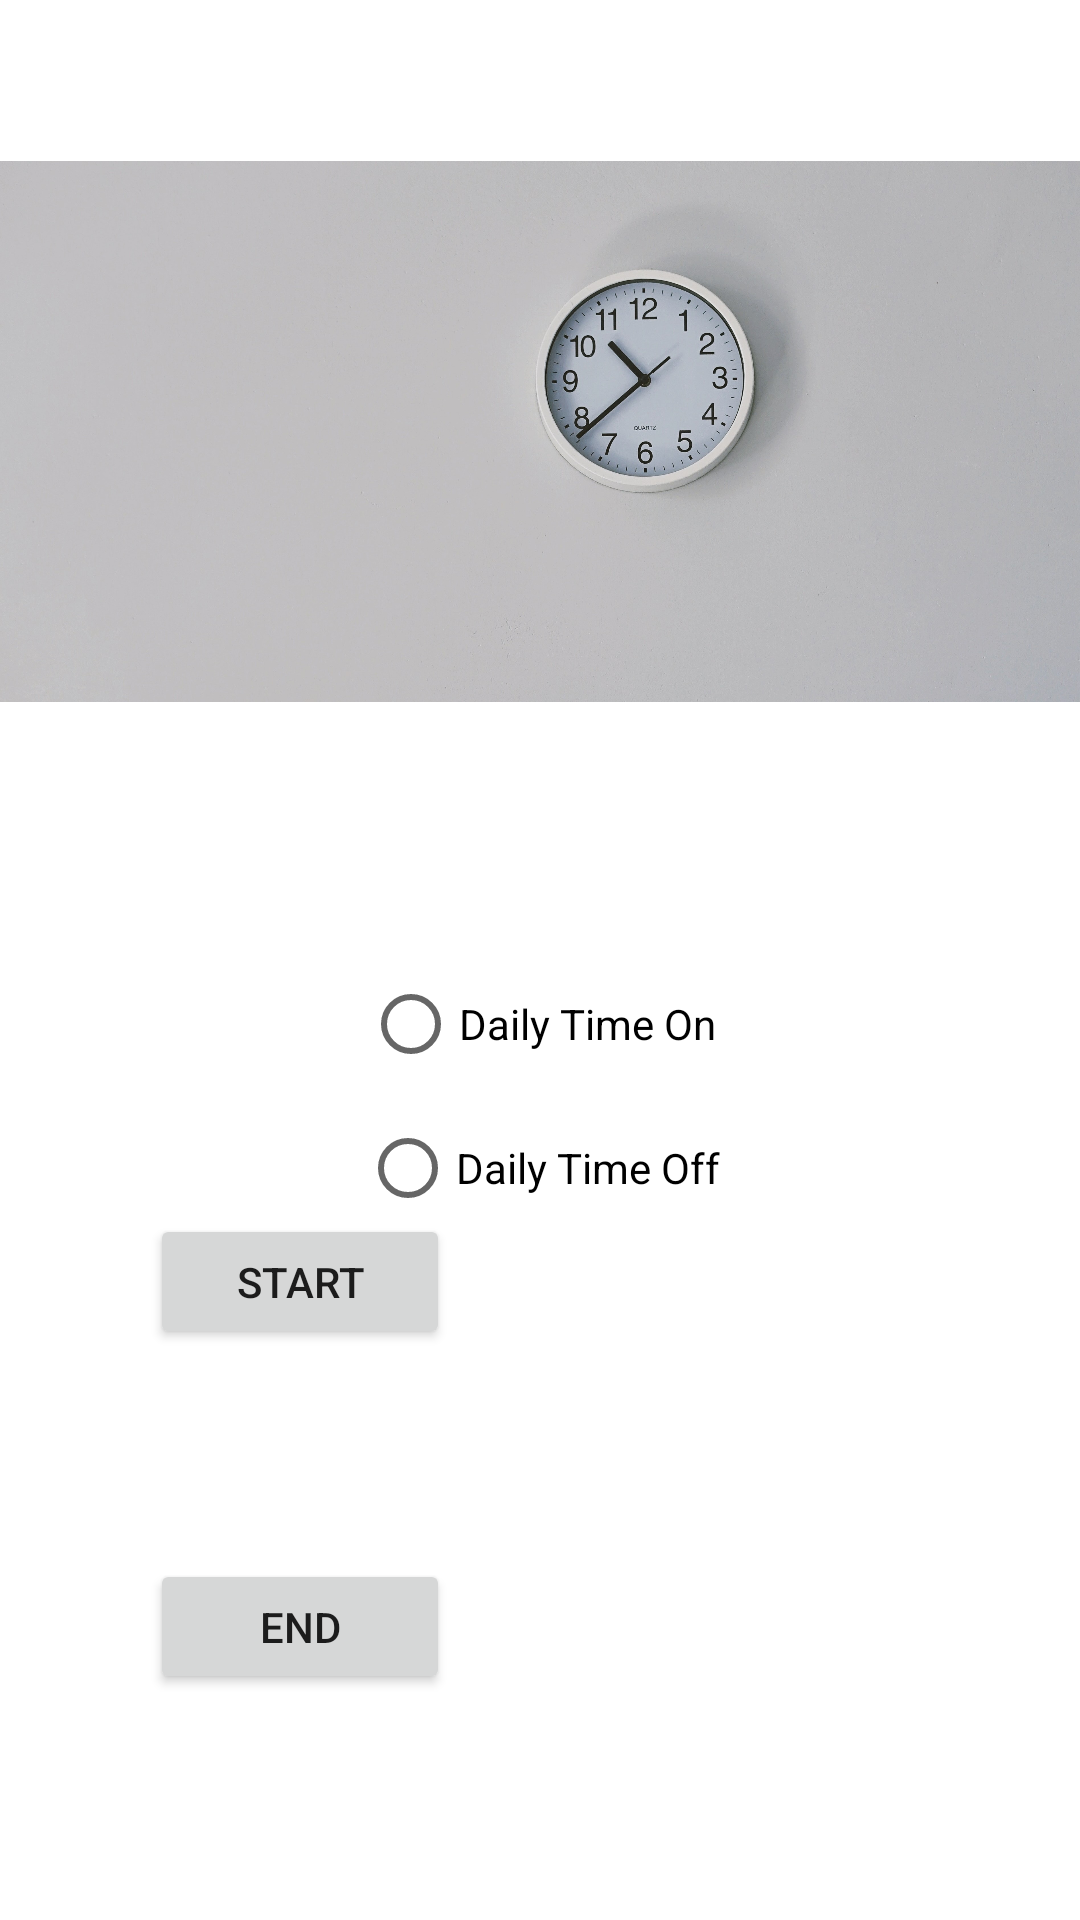

The Android layout XML behind this screen, and the referenced resources:
<!-- AndroidManifest.xml: application theme Theme.IoTEx -->
<!-- res/layout/dialog_timepicker.xml -->
<?xml version="1.0" encoding="utf-8"?>
<RelativeLayout xmlns:android="http://schemas.android.com/apk/res/android"
    xmlns:app="http://schemas.android.com/apk/res-auto"
    xmlns:tools="http://schemas.android.com/tools"
    android:layout_width="match_parent"
    android:layout_height="match_parent"
    android:gravity="center">
    <ImageView
        android:id="@+id/imageView7"
        android:layout_alignParentTop="true"
        android:layout_centerVertical="true"
        android:layout_width="500dp"
        android:layout_height="197dp"
        app:srcCompat="@drawable/clock1" />

    <ImageView
        android:id="@+id/btn_back_dialog"
        android:layout_width="39dp"
        android:layout_height="57dp"
        android:clickable="true"
        android:focusable="true"
        app:layout_constraintBottom_toBottomOf="parent"
        app:layout_constraintEnd_toEndOf="parent"
        app:layout_constraintHorizontal_bias="0.043"
        app:layout_constraintStart_toStartOf="parent"
        app:layout_constraintTop_toTopOf="parent"
        app:layout_constraintVertical_bias="0.019"
        app:srcCompat="@drawable/left_arrow" />

    <RadioGroup
        android:id="@+id/radio_group"
        android:layout_width="match_parent"
        android:layout_height="wrap_content"
        android:layout_centerInParent="true"
        android:gravity="center"
        android:orientation="vertical">

        <RadioButton
            android:id="@+id/radio_buttonOn"
            android:layout_width="wrap_content"
            android:layout_height="wrap_content"
            android:text="Daily Time On" />

        <RadioButton
            android:id="@+id/radio_buttonOff"
            android:layout_width="wrap_content"
            android:layout_height="wrap_content"
            android:text="Daily Time Off" />
    </RadioGroup>

    <TextView
        android:id="@+id/txtcenter"
        android:layout_width="wrap_content"
        android:layout_height="wrap_content"
        android:layout_centerInParent="true"/>


    <RelativeLayout

        android:id="@+id/vien1"
        android:layout_width="130dp"
        android:layout_height="75dp"
        android:layout_below="@id/txtcenter"
        android:layout_marginStart="15dp"
        android:layout_marginTop="15dp"
        android:layout_marginEnd="15dp"
        android:layout_marginBottom="15dp"
        android:layout_toRightOf="@id/txtcenter"
        android:background="@drawable/vien_trans_all">

        <TextView
            android:id="@+id/textView_start"
            android:layout_width="match_parent"
            android:layout_height="80dp"
            android:layout_marginStart="15dp"
            android:layout_marginTop="15dp"
            android:layout_marginBottom="15dp"
            android:gravity="center"
            android:textSize="20sp" />
    </RelativeLayout>

    <RelativeLayout
        android:id="@+id/vien2"
        android:layout_width="130dp"
        android:layout_height="75dp"
        android:layout_below="@id/txtcenter"
        android:layout_marginStart="15dp"
        android:layout_marginTop="15dp"
        android:layout_marginEnd="15dp"
        android:layout_marginBottom="15dp"
        android:layout_toStartOf="@id/txtcenter"
        android:background="@drawable/vien_trans_all"
        android:clickable="true"
        android:focusable="true">


        <Button
            android:id="@+id/button_start"
            android:layout_width="match_parent"
            android:layout_height="80dp"
            android:layout_marginStart="15dp"
            android:layout_marginTop="15dp"
            android:layout_marginEnd="15dp"
            android:layout_marginBottom="15dp"
            android:text="Start" />
    </RelativeLayout>


    <RelativeLayout
        android:id="@+id/vien3"
        android:layout_width="130dp"
        android:layout_height="75dp"
        android:layout_below="@id/txtcenter"
        android:layout_marginStart="15dp"
        android:layout_marginTop="130dp"
        android:layout_marginEnd="15dp"
        android:layout_marginBottom="15dp"
        android:layout_toRightOf="@id/txtcenter"
        android:background="@drawable/vien_trans_all">

        <TextView
            android:id="@+id/textView_end"
            android:layout_width="match_parent"
            android:layout_height="80dp"
            android:layout_marginStart="15dp"
            android:layout_marginTop="15dp"
            android:layout_marginEnd="15dp"
            android:layout_marginBottom="15dp"
            android:gravity="center"
            android:textSize="20sp" />

    </RelativeLayout>

    <RelativeLayout
        android:id="@+id/vien4"
        android:layout_width="130dp"
        android:layout_height="75dp"
        android:layout_below="@id/txtcenter"
        android:layout_marginStart="15dp"
        android:layout_marginTop="130dp"
        android:layout_marginEnd="15dp"
        android:layout_marginBottom="15dp"
        android:layout_toStartOf="@id/txtcenter"
        android:background="@drawable/vien_trans_all"
        android:clickable="true"
        android:focusable="true">


        <Button
            android:id="@+id/button_end"
            android:layout_width="match_parent"
            android:layout_height="80dp"
            android:layout_marginStart="15dp"
            android:layout_marginTop="15dp"
            android:layout_marginEnd="15dp"
            android:layout_marginBottom="15dp"
            android:text="End" />
    </RelativeLayout>

</RelativeLayout>





    
    
    
    
    
    
    
    
    
    
    
<!-- resources referenced by this layout -->
<resources>
  <!-- drawable clock1: jpg bitmap (drawable, 665391 bytes) -->
  <!-- drawable vien_trans_all (drawable) -->
  <?xml version="1.0" encoding="utf-8"?>
  <selector xmlns:android="http://schemas.android.com/apk/res/android">
      <item>
          <shape android:shape="rectangle">
              <solid android:color="@android:color/transparent"></solid>
              <stroke android:width="2dp" android:color="@android:color/transparent"></stroke>
              <corners android:radius="3dp"></corners>
          </shape>
      </item>
  </selector>
  <style name="Theme.IoTEx" parent="Theme.MaterialComponents.DayNight.DarkActionBar">
          
          <item name="colorPrimary">@color/colorPrimary   </item>
          <item name="colorPrimaryVariant">@color/purple_700</item>
          <item name="colorOnPrimary">@color/white</item>
          
          <item name="colorSecondary">@color/teal_200</item>
          <item name="colorSecondaryVariant">@color/teal_700</item>
          <item name="colorOnSecondary">@color/black</item>
          
          <item name="android:statusBarColor" tools:targetApi="l">?attr/colorPrimaryVariant</item>
          
      </style>
  <color name="colorPrimary">#00bcd4</color>
  <color name="purple_700">#FF3700B3</color>
  <color name="white">#FFFFFFFF</color>
  <color name="teal_200">#FF03DAC5</color>
  <color name="teal_700">#FF018786</color>
  <color name="black">#FF000000</color>
</resources>
